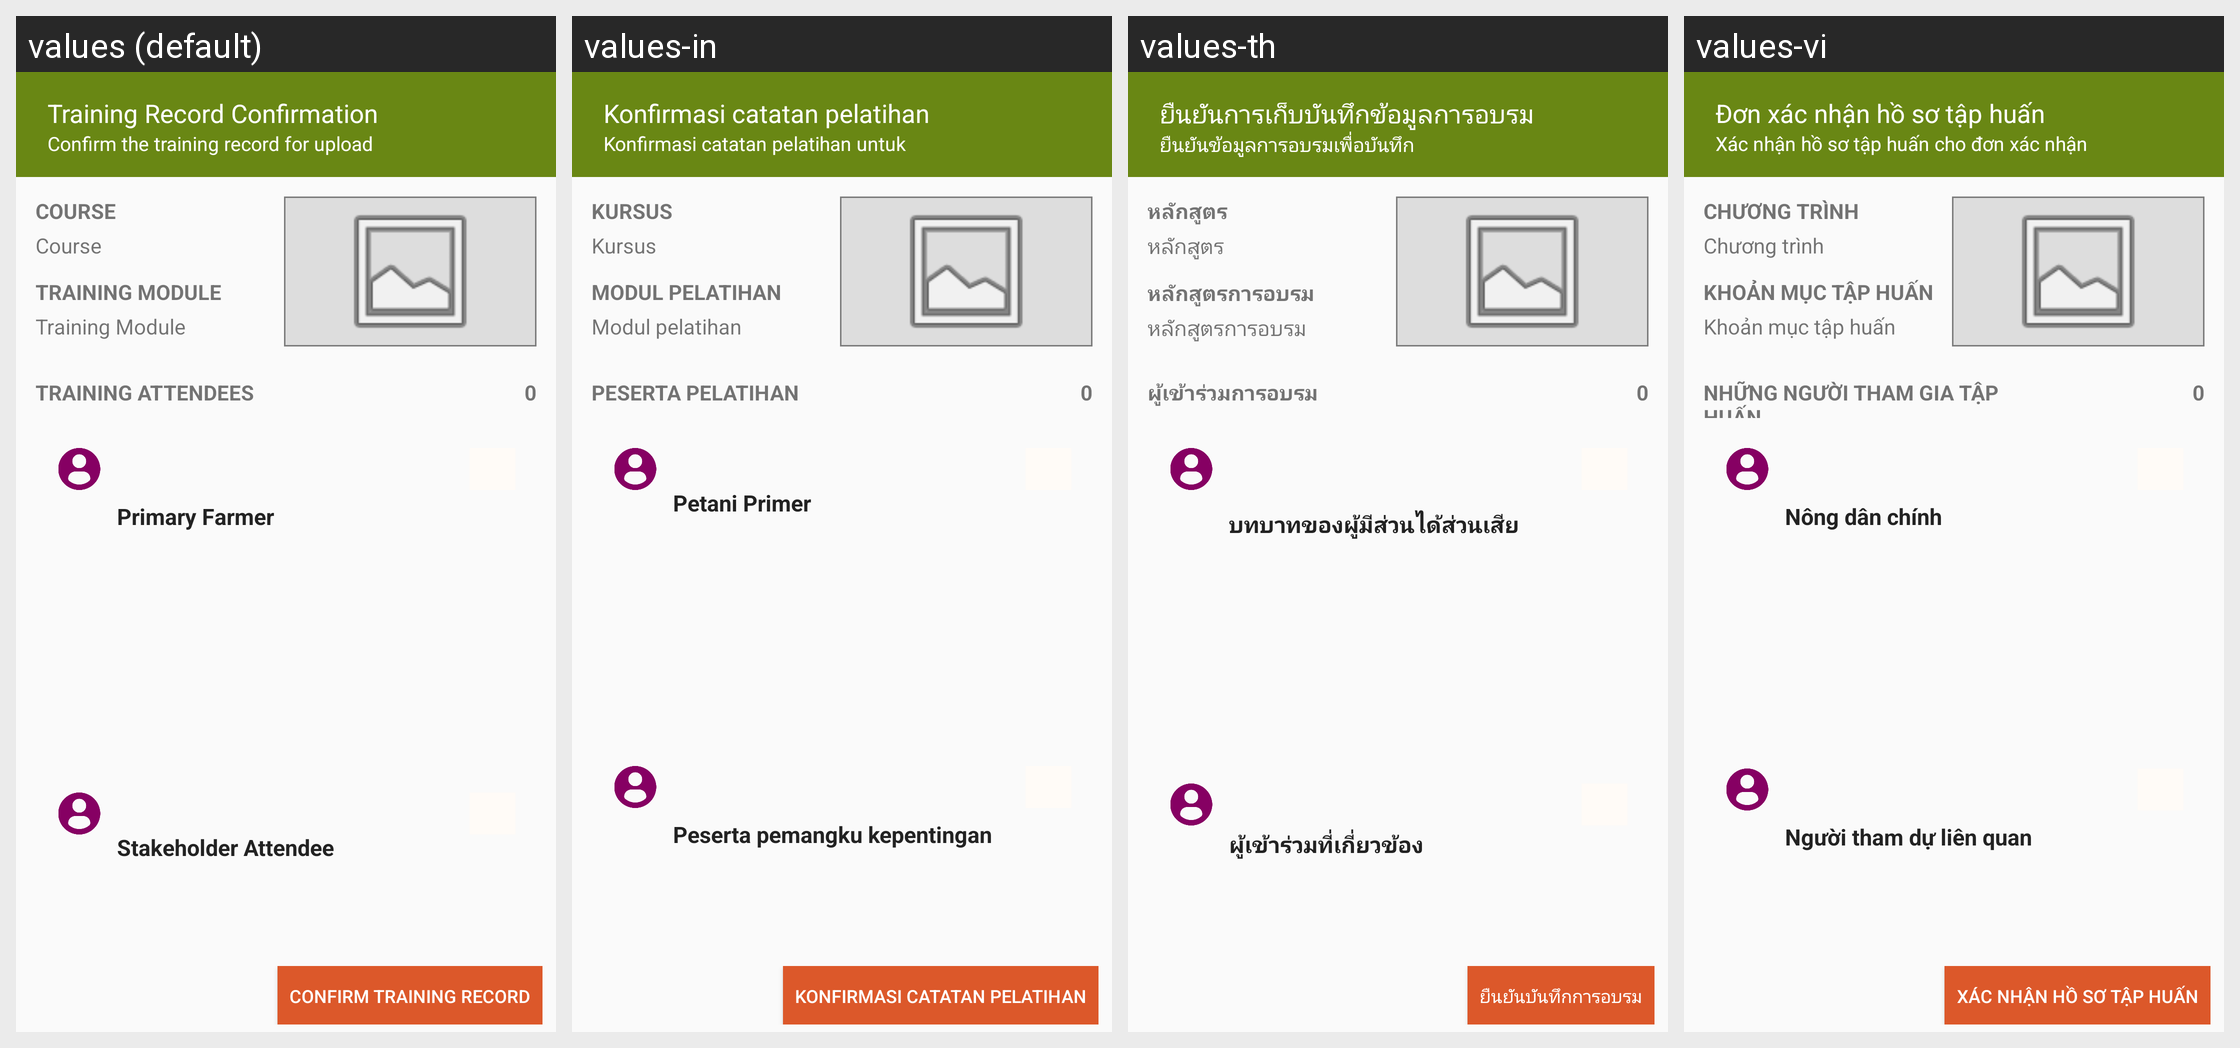

The same Android screen rendered under several of its app's locales, left to right. List the strings drawn on it with the default value and each locale's translation.
Android screen res/layout/activity_training_record_confirmation.xml rendered under 4 locales, left to right: values (default), values-in, values-th, values-vi. Device: Nexus 5 (rendered at 1080×1920; each locale shown at half size, 540×960, under a caption strip naming it); theme AppCompactTheme.
Other locales in the repository, not shown: values-es, values-fr, values-id, values-lo, values-mr, values-pt, values-tr.
Strings drawn on this screen, with the default value and each locale's value (text and hints the layout hard-codes, and strings that could not be matched under every locale, appear in the picture but are not listed):

select_course
  values: Course
  values-in: Kursus
  values-th: หลักสูตร
  values-vi: Chương trình

select_training_module
  values: Training Module
  values-in: Modul pelatihan
  values-th: หลักสูตรการอบรม
  values-vi: Khoản mục tập huấn

TrainingAttendees
  values: Training Attendees
  values-in: Peserta pelatihan
  values-th: ผู้เข้าร่วมการอบรม
  values-vi: Những người tham gia tập huấn

primary_farmer
  values: Primary Farmer
  values-in: Petani Primer
  values-th: บทบาทของผู้มีส่วนได้ส่วนเสีย
  values-vi: Nông dân chính

stakeholder_attendee
  values: Stakeholder Attendee
  values-in: Peserta pemangku kepentingan
  values-th: ผู้เข้าร่วมที่เกี่ยวข้อง
  values-vi: Người tham dự liên quan

confirm_training_record
  values: Confirm Training Record
  values-in: Konfirmasi catatan pelatihan
  values-th: ยืนยันบันทึกการอบรม
  values-vi: Xác nhận hồ sơ tập huấn

TrainingRecordConfirmationTitle
  values: Training Record Confirmation
  values-in: Konfirmasi catatan pelatihan
  values-th: ยืนยันการเก็บบันทึกข้อมูลการอบรม
  values-vi: Đơn xác nhận hồ sơ tập huấn

TrainingRecordConfirmationSubTitle
  values: Confirm the training record for upload
  values-in: Konfirmasi catatan pelatihan untuk konfirmasi
  values-th: ยืนยันข้อมูลการอบรมเพื่อบันทึก
  values-vi: Xác nhận hồ sơ tập huấn cho đơn xác nhận
